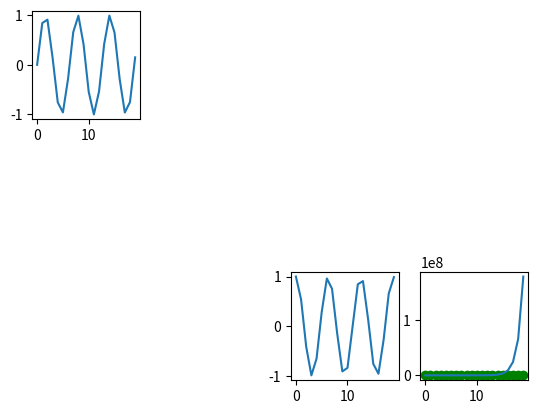
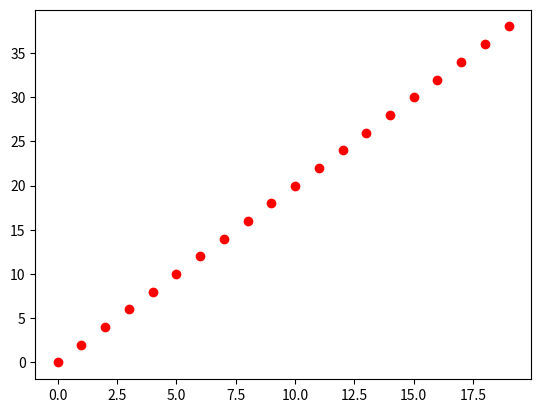
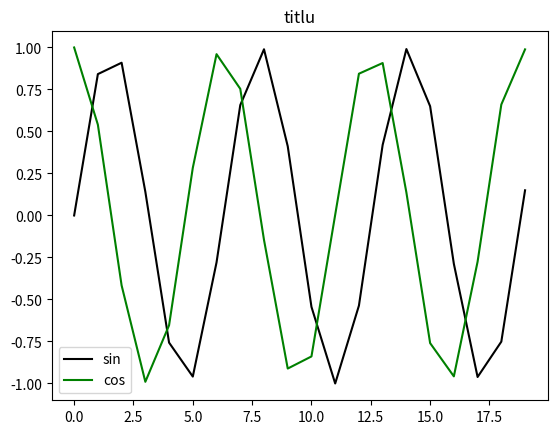

Generate these figures, in order, with matplotlib:
import numpy as np
import matplotlib
from matplotlib import pyplot as plt

m=3
n=4
x=np.arange(20) #vectorul de la 0 la 19

plt.subplot(m,n,1)
plt.plot(x, np.sin(x))
plt.subplot(m,n,11)
plt.plot(x, np.cos(x))
plt.subplot(m,n, 12)
plt.plot(x,np.exp(x))

plt.show()

plt.scatter(x, 2*x, color="green")
plt.show()

f=plt.figure()
plt.scatter(x,2*x,color="red")

plt.figure()
plt.plot(x,np.sin(x),color="black",label="sin")
plt.plot(x,np.cos(x),color="green",label="cos")
plt.legend()
plt.title("titlu")

